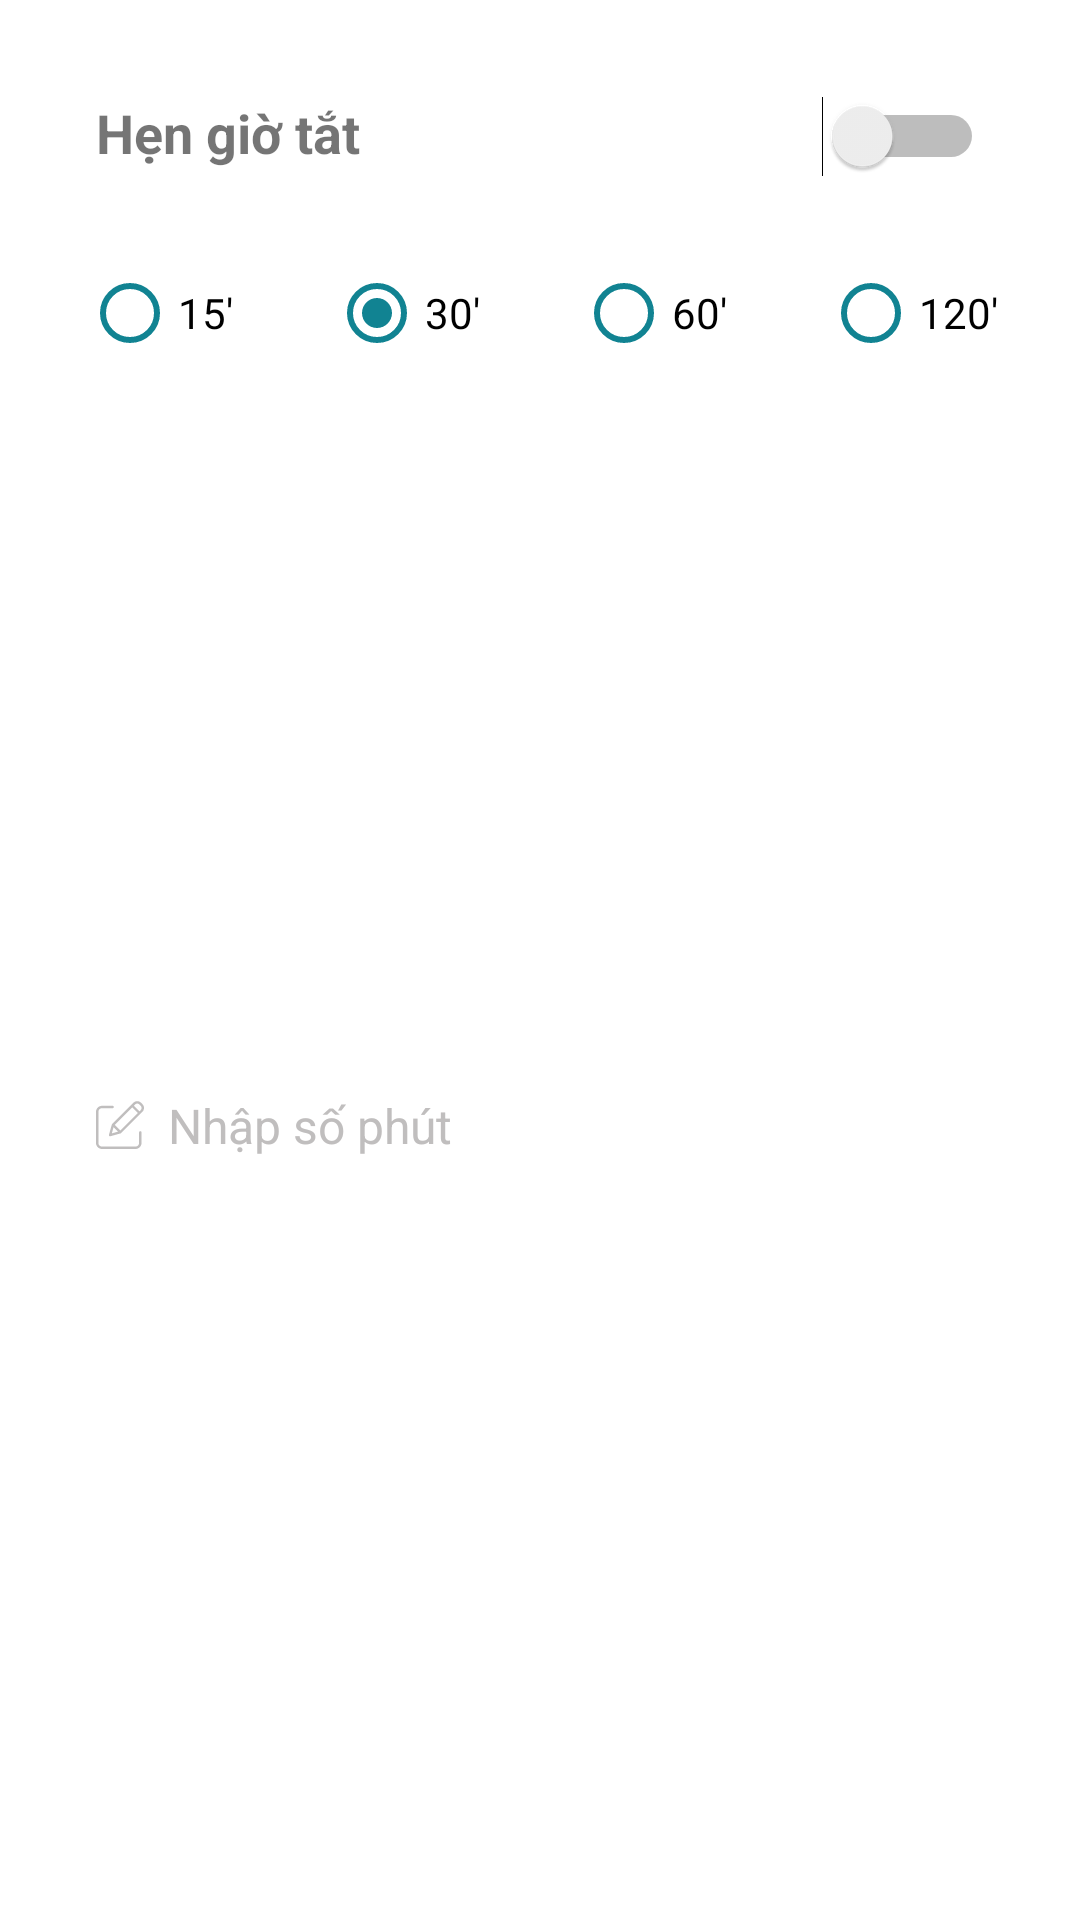

Here is an Android app screen rendered from its layout file. Give the layout XML and the strings, colors and styles it references.
<!-- AndroidManifest.xml: application theme AppTheme -->
<!-- res/layout/timer_dialog_fragment.xml -->
<?xml version="1.0" encoding="utf-8"?>
<android.support.constraint.ConstraintLayout xmlns:android="http://schemas.android.com/apk/res/android"
    xmlns:app="http://schemas.android.com/apk/res-auto"
    xmlns:tools="http://schemas.android.com/tools"
    android:layout_width="match_parent"
    android:background="#FFFFFF"
    android:layout_height="wrap_content">

    <TextView
        android:id="@+id/txtTimer"
        android:layout_width="wrap_content"
        android:layout_height="wrap_content"
        android:layout_marginStart="@dimen/dp_32"
        android:layout_marginLeft="@dimen/dp_32"
        android:layout_marginTop="@dimen/dp_32"
        android:text="@string/timer"
        android:textSize="@dimen/sp_18"
        android:textStyle="bold"
        app:layout_constraintLeft_toLeftOf="parent"
        app:layout_constraintTop_toTopOf="parent" />

    <Switch
        android:layout_width="wrap_content"
        android:layout_height="wrap_content"
        android:layout_marginTop="@dimen/dp_32"
        android:layout_marginEnd="@dimen/dp_32"
        android:layout_marginRight="@dimen/dp_32"
        android:theme="@style/SCBSwitch"
        app:layout_constraintRight_toRightOf="parent"
        app:layout_constraintTop_toTopOf="parent" />

    <RadioGroup
        android:id="@+id/radioGroup"
        android:layout_width="wrap_content"
        android:layout_height="wrap_content"
        android:layout_marginTop="@dimen/dp_32"
        android:orientation="horizontal"
        app:layout_constraintLeft_toLeftOf="parent"
        app:layout_constraintRight_toRightOf="parent"
        app:layout_constraintTop_toBottomOf="@+id/txtTimer"
        tools:ignore="MissingConstraints">

        <RadioButton
            android:id="@+id/radio_a"
            android:layout_width="wrap_content"
            android:layout_height="wrap_content"
            android:layout_marginEnd="@dimen/dp_32"
            android:layout_marginRight="@dimen/dp_32"
            android:buttonTint="@color/colorPrimaryDark"
            android:text="@string/_15"
            tools:ignore="UnusedAttribute" />

        <RadioButton
            android:id="@+id/radio_b"
            android:layout_width="wrap_content"
            android:layout_height="wrap_content"
            android:layout_marginEnd="@dimen/dp_32"
            android:layout_marginRight="@dimen/dp_32"
            android:buttonTint="@color/colorPrimaryDark"
            android:checked="true"
            android:text="@string/_30"
            tools:ignore="UnusedAttribute" />

        <RadioButton
            android:id="@+id/radio_c"
            android:layout_width="wrap_content"
            android:layout_height="wrap_content"
            android:layout_marginEnd="@dimen/dp_32"
            android:layout_marginRight="@dimen/dp_32"
            android:buttonTint="@color/colorPrimaryDark"
            android:text="@string/_60"
            tools:ignore="UnusedAttribute" />

        <RadioButton
            android:id="@+id/radio_d"
            android:layout_width="wrap_content"
            android:layout_height="wrap_content"
            android:buttonTint="@color/colorPrimaryDark"
            android:text="@string/_120"
            tools:ignore="UnusedAttribute" />

    </RadioGroup>

    <TextView
        android:layout_width="wrap_content"
        android:layout_height="wrap_content"
        android:layout_marginStart="@dimen/dp_32"
        android:layout_marginLeft="@dimen/dp_32"
        android:layout_marginTop="22dp"
        android:drawableStart="@drawable/ic_edit"
        android:drawableLeft="@drawable/ic_edit"
        android:drawablePadding="8dp"
        android:text="@string/nh_p_s_ph_t"
        android:textColor="#C0BEBE"
        android:textSize="16sp"
        app:layout_constraintLeft_toLeftOf="parent"
        app:layout_constraintTop_toBottomOf="@+id/radioGroup"
        android:layout_marginBottom="@dimen/dp_32"
        app:layout_constraintBottom_toBottomOf="parent"
        />
</android.support.constraint.ConstraintLayout>
<!-- resources referenced by this layout -->
<resources>
  <color name="colorPrimaryDark">#118392</color>
  <dimen name="dp_32">32dp</dimen>
  <dimen name="sp_18">18sp</dimen>
  <!-- drawable ic_edit (drawable) -->
  <vector xmlns:android="http://schemas.android.com/apk/res/android"
      android:width="16dp"
      android:height="16dp"
      android:viewportWidth="401.5229"
      android:viewportHeight="401">
    <path
        android:fillColor="#C0BEBE"
        android:pathData="m370.59,251.973c-5.523,0 -10,4.477 -10,10v88.789c-0.02,16.563 -13.438,29.984 -30,30h-280.59c-16.563,-0.016 -29.98,-13.438 -30,-30v-260.59c0.02,-16.559 13.438,-29.98 30,-30h88.789c5.523,0 10,-4.477 10,-10 0,-5.52 -4.477,-10 -10,-10h-88.789c-27.602,0.031 -49.969,22.398 -50,50v260.594c0.031,27.602 22.398,49.969 50,50h280.59c27.602,-0.031 49.969,-22.398 50,-50v-88.793c0,-5.523 -4.477,-10 -10,-10zM370.59,251.973"/>
    <path
        android:fillColor="#C0BEBE"
        android:pathData="m376.629,14.441c-17.574,-17.574 -46.066,-17.574 -63.641,0l-178.406,178.406c-1.223,1.223 -2.105,2.738 -2.566,4.402l-23.461,84.699c-0.965,3.473 0.016,7.191 2.563,9.742 2.551,2.547 6.27,3.527 9.742,2.566l84.699,-23.465c1.664,-0.461 3.18,-1.344 4.402,-2.566l178.402,-178.41c17.547,-17.586 17.547,-46.055 0,-63.641zM156.371,199.348 L302.383,53.332 349.473,100.422 203.457,246.438zM146.965,218.223 L184.586,255.848 132.547,270.266zM374.223,75.676 L363.617,86.281 316.523,39.188 327.133,28.582c9.762,-9.762 25.59,-9.762 35.352,0l11.738,11.734c9.746,9.773 9.746,25.59 0,35.359zM374.223,75.676"/>
  </vector>
  <string name="_120">120\'</string>
  <string name="_15">15\'</string>
  <string name="_30">30\'</string>
  <string name="_60">60\'</string>
  <string name="nh_p_s_ph_t">Nhập số phút</string>
  <string name="timer">Hẹn giờ tắt</string>
  <style name="SCBSwitch" parent="Theme.AppCompat.Light">
          <item name="colorControlActivated">#118392</item>
      </style>
  <style name="AppTheme" parent="Theme.AppCompat.Light.NoActionBar">
          
          <item name="colorPrimary">@color/colorPrimary</item>
          <item name="colorPrimaryDark">@color/colorPrimaryDark</item>
          <item name="colorAccent">@color/colorAccent</item>
      </style>
  <color name="colorPrimary">#3B7E8B</color>
  <color name="colorAccent">#D81B60</color>
</resources>
